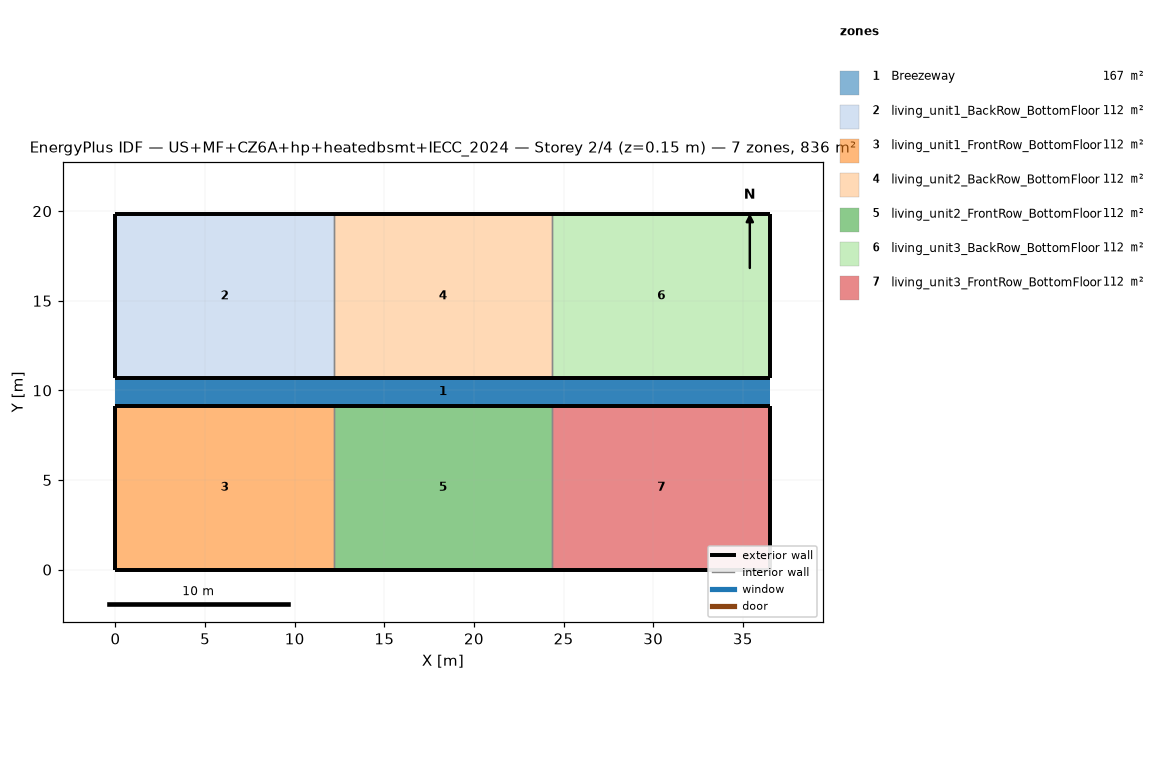
=== STOREY PLAN SPEC (per zone: floor XY polygon, exterior-wall plan segments, windows/doors) ===
zone 1: Breezeway  (167.0 m²)
  floor: (36.54, 9.16) (0.00, 9.16) (0.00, 10.68) (36.54, 10.68)
  floor: (36.54, 9.16) (0.00, 9.16) (0.00, 10.68) (36.54, 10.68)
  floor: (36.54, 9.16) (0.00, 9.16) (0.00, 10.68) (36.54, 10.68)
zone 2: living_unit1_BackRow_BottomFloor  (111.5 m²)
  floor: (12.18, 10.68) (0.00, 10.68) (0.00, 19.84) (12.18, 19.84)
  exterior wall: (0.00, 10.68) – (12.18, 10.68)  [12.2 m]
  exterior wall: (12.18, 19.84) – (0.00, 19.84)  [12.2 m]
  exterior wall: (0.00, 19.84) – (0.00, 10.68)  [9.2 m]
  interior walls: 1
zone 3: living_unit1_FrontRow_BottomFloor  (111.5 m²)
  floor: (12.18, 0.00) (0.00, 0.00) (0.00, 9.16) (12.18, 9.16)
  exterior wall: (0.00, 0.00) – (12.18, 0.00)  [12.2 m]
  exterior wall: (12.18, 9.16) – (0.00, 9.16)  [12.2 m]
  exterior wall: (0.00, 9.16) – (0.00, 0.00)  [9.2 m]
  interior walls: 1
zone 4: living_unit2_BackRow_BottomFloor  (111.5 m²)
  floor: (24.36, 10.68) (12.18, 10.68) (12.18, 19.84) (24.36, 19.84)
  exterior wall: (12.18, 10.68) – (24.36, 10.68)  [12.2 m]
  exterior wall: (24.36, 19.84) – (12.18, 19.84)  [12.2 m]
  interior walls: 2
zone 5: living_unit2_FrontRow_BottomFloor  (111.5 m²)
  floor: (24.36, 0.00) (12.18, 0.00) (12.18, 9.16) (24.36, 9.16)
  exterior wall: (12.18, 0.00) – (24.36, 0.00)  [12.2 m]
  exterior wall: (24.36, 9.16) – (12.18, 9.16)  [12.2 m]
  interior walls: 2
zone 6: living_unit3_BackRow_BottomFloor  (111.5 m²)
  floor: (36.54, 10.68) (24.36, 10.68) (24.36, 19.84) (36.54, 19.84)
  exterior wall: (24.36, 10.68) – (36.54, 10.68)  [12.2 m]
  exterior wall: (36.54, 10.68) – (36.54, 19.84)  [9.2 m]
  exterior wall: (36.54, 19.84) – (24.36, 19.84)  [12.2 m]
  interior walls: 1
zone 7: living_unit3_FrontRow_BottomFloor  (111.5 m²)
  floor: (36.54, 0.00) (24.36, 0.00) (24.36, 9.16) (36.54, 9.16)
  exterior wall: (24.36, 0.00) – (36.54, 0.00)  [12.2 m]
  exterior wall: (36.54, 0.00) – (36.54, 9.16)  [9.2 m]
  exterior wall: (36.54, 9.16) – (24.36, 9.16)  [12.2 m]
  interior walls: 1

=== DERIVED (storey summary) ===
Building: US+MF+CZ6A+hp+heatedbsmt+IECC_2024
Storey: 2 of 4  (floor level z = 0.15 m)
Storey gross floor area: 836.2 m²
Zones on this storey: 7
  - Breezeway: floor 167.0 m²
  - living_unit1_BackRow_BottomFloor: floor 111.5 m²; exterior wall 33.5 m (86.9 m²); WWR 0.0%
  - living_unit1_FrontRow_BottomFloor: floor 111.5 m²; exterior wall 33.5 m (86.9 m²); WWR 0.0%
  - living_unit2_BackRow_BottomFloor: floor 111.5 m²; exterior wall 24.4 m (63.1 m²); WWR 0.0%
  - living_unit2_FrontRow_BottomFloor: floor 111.5 m²; exterior wall 24.4 m (63.1 m²); WWR 0.0%
  - living_unit3_BackRow_BottomFloor: floor 111.5 m²; exterior wall 33.5 m (86.9 m²); WWR 0.0%
  - living_unit3_FrontRow_BottomFloor: floor 111.5 m²; exterior wall 33.5 m (86.9 m²); WWR 0.0%
Zone adjacency (shared interzone walls):
  - living_unit1_BackRow_BottomFloor ↔ living_unit2_BackRow_BottomFloor
  - living_unit1_FrontRow_BottomFloor ↔ living_unit2_FrontRow_BottomFloor
  - living_unit2_BackRow_BottomFloor ↔ living_unit3_BackRow_BottomFloor
  - living_unit2_FrontRow_BottomFloor ↔ living_unit3_FrontRow_BottomFloor